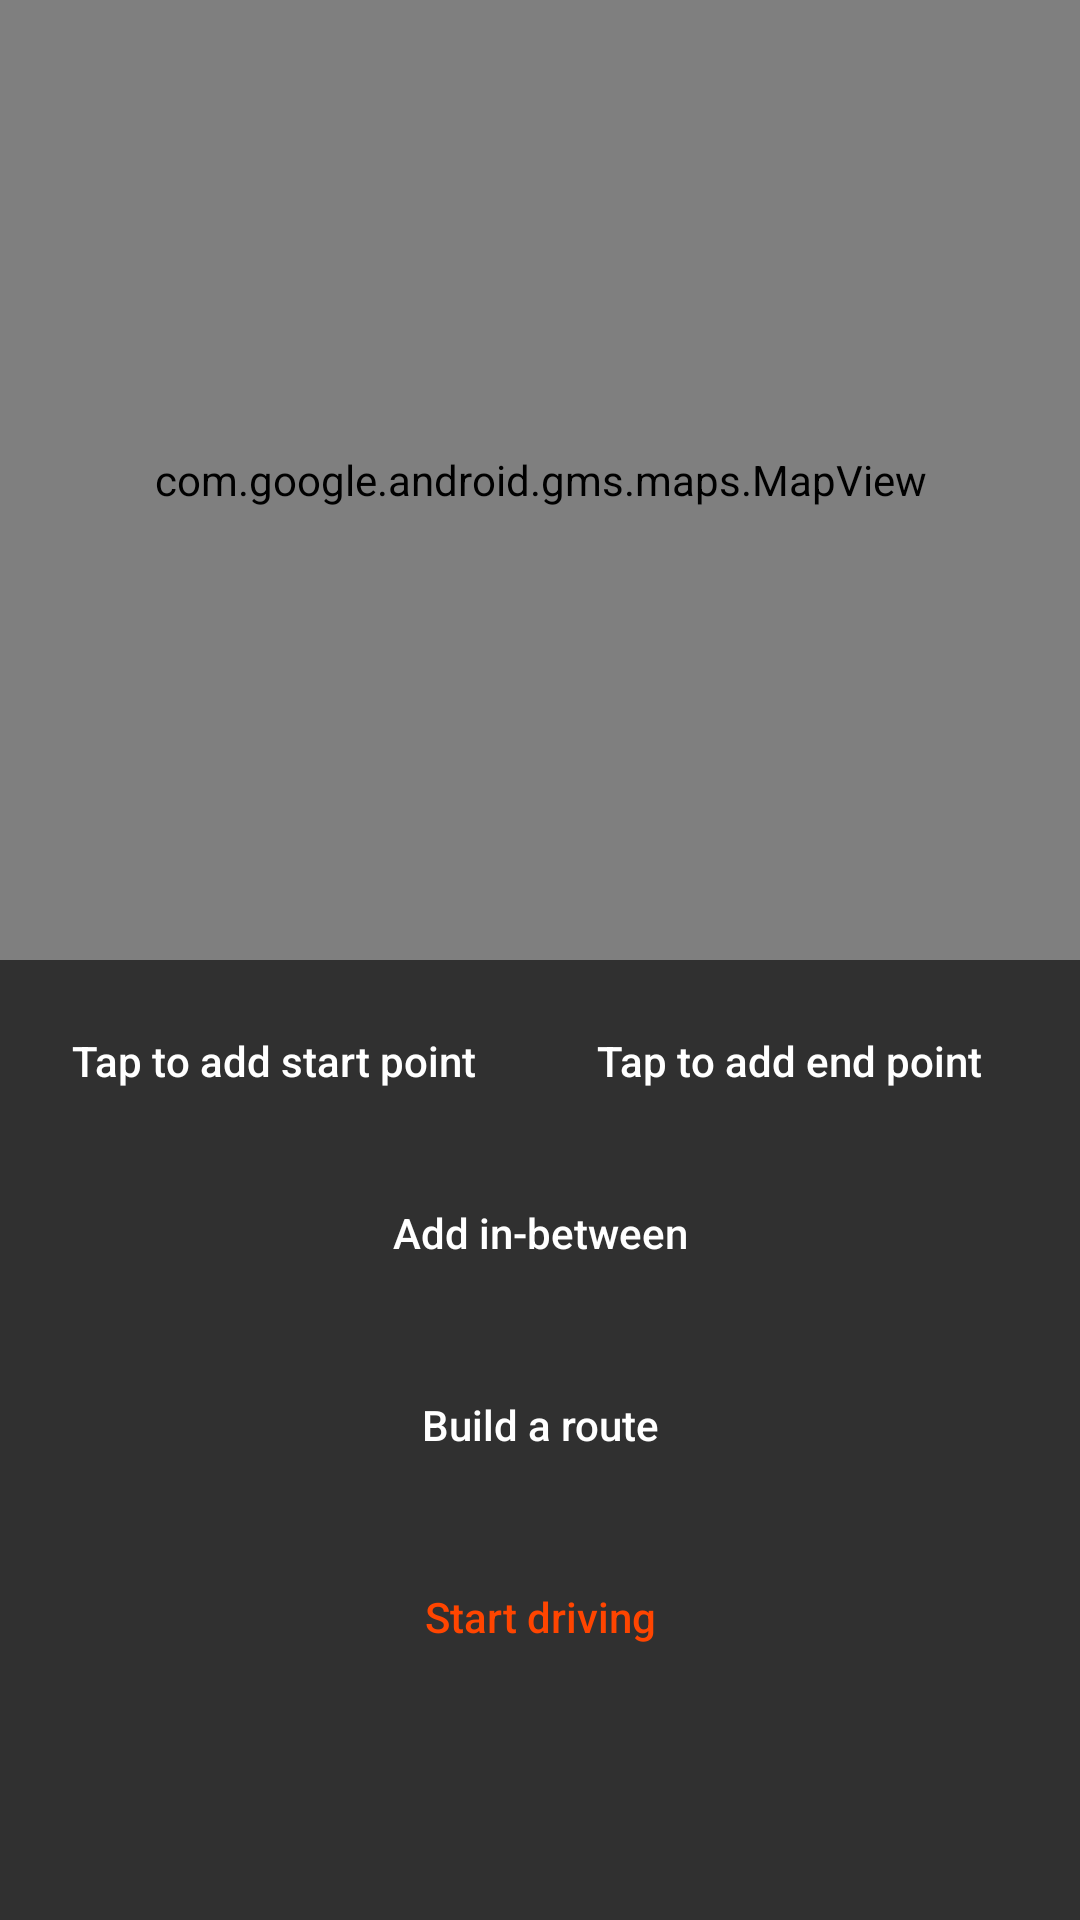

The Android layout XML behind this screen, and the referenced resources:
<!-- AndroidManifest.xml: application theme AppTheme -->
<!-- res/layout/fragment_map.xml -->
<?xml version="1.0" encoding="utf-8"?>
<LinearLayout xmlns:android="http://schemas.android.com/apk/res/android"
    android:orientation="vertical" android:layout_width="match_parent"
    android:layout_height="match_parent">

    <com.google.android.gms.maps.MapView
        android:id="@+id/map"
        android:layout_weight="0.5"
        android:layout_width="match_parent"
        android:layout_height="0dp" />

    <ScrollView
        android:layout_weight="0.5"
        android:layout_width="match_parent"
        android:layout_height="0dp"
        android:padding="8dp">

        <RelativeLayout
            android:layout_width="match_parent"
            android:layout_height="wrap_content">

            <LinearLayout
                android:id="@+id/ll_start_end_container"
                android:layout_width="match_parent"
                android:layout_height="wrap_content">

                <TextView
                    android:id="@+id/tv_start_point"
                    android:layout_width="wrap_content"
                    android:layout_height="wrap_content"
                    android:text="@string/add_start"
                    style="@style/AddPointTextView" />

                <TextView
                    android:id="@+id/tv_end_point"
                    android:layout_width="wrap_content"
                    android:layout_height="wrap_content"
                    android:text="@string/add_end"
                    style="@style/AddPointTextView"/>

            </LinearLayout>

            <android.support.v7.widget.RecyclerView
                android:id="@+id/points_recycler"
                android:layout_width="match_parent"
                android:layout_height="wrap_content"
                android:layout_below="@id/ll_start_end_container">

            </android.support.v7.widget.RecyclerView>

            <Button
                android:id="@+id/btn_add_between"
                android:layout_width="match_parent"
                android:layout_height="wrap_content"
                android:text="@string/add_in_between"
                style="@style/MapButtons"
                android:layout_below="@+id/points_recycler"/>

            <Button
                android:id="@+id/btn_build_route"
                android:layout_width="wrap_content"
                android:layout_height="wrap_content"
                android:text="@string/build_route"
                android:layout_centerHorizontal="true"
                style="@style/MapButtons"
                android:drawablePadding="8dp"
                android:drawableStart="@drawable/ic_navigation"
                android:layout_below="@+id/btn_add_between"/>

            <Button
                android:id="@+id/btn_start_driving"
                android:layout_width="wrap_content"
                android:layout_height="wrap_content"
                style="@style/MapButtons"
                android:layout_centerHorizontal="true"
                android:drawableStart="@drawable/ic_local_taxi"
                android:drawablePadding="8dp"
                android:text="@string/start_driving"
                android:textColor="@color/colorAccent"
                android:layout_below="@id/btn_build_route"
                />
        </RelativeLayout>

    </ScrollView>

</LinearLayout>
<!-- resources referenced by this layout -->
<resources>
  <color name="colorAccent">#ff4500</color>
  <string name="add_end">Tap to add end point</string>
  <string name="add_in_between">Add in-between</string>
  <string name="add_start">Tap to add start point</string>
  <string name="build_route">Build a route</string>
  <string name="start_driving">Start driving</string>
  <style name="AddPointTextView" parent="android:Widget.TextView">
          <item name="android:layout_weight">0.5</item>
          <item name="android:padding">16dp</item>
          <item name="android:textAllCaps">false</item>
          <item name="android:maxLines">1</item>
          <item name="android:ellipsize">end</item>
          <item name="android:clickable">true</item>
          <item name="android:focusable">true</item>
          <item name="android:textAppearance">@style/TextAppearance.AppCompat.Button</item>
      </style>
  <style name="MapButtons" parent="Widget.AppCompat.Button.Borderless">
          <item name="android:layout_marginTop">8dp</item>
          <item name="android:layout_marginBottom">8dp</item>
          <item name="android:textAllCaps">false</item>
      </style>
  <style name="AppTheme" parent="Theme.AppCompat.NoActionBar">
          
          <item name="colorPrimary">@color/colorPrimary</item>
          <item name="colorPrimaryDark">@color/colorPrimaryDark</item>
          <item name="colorAccent">@color/colorAccent</item>
          <item name="android:dialogTheme">@style/AppDialogTheme</item>
      </style>
  <color name="colorPrimary">#212121</color>
  <color name="colorPrimaryDark">#000000</color>
  <style name="AppDialogTheme" parent="Theme.AppCompat.Dialog">
          <item name="android:windowCloseOnTouchOutside">true</item>
          <item name="android:windowIsFloating">true</item>
          <item name="android:windowNoTitle">false</item>
      </style>
</resources>
